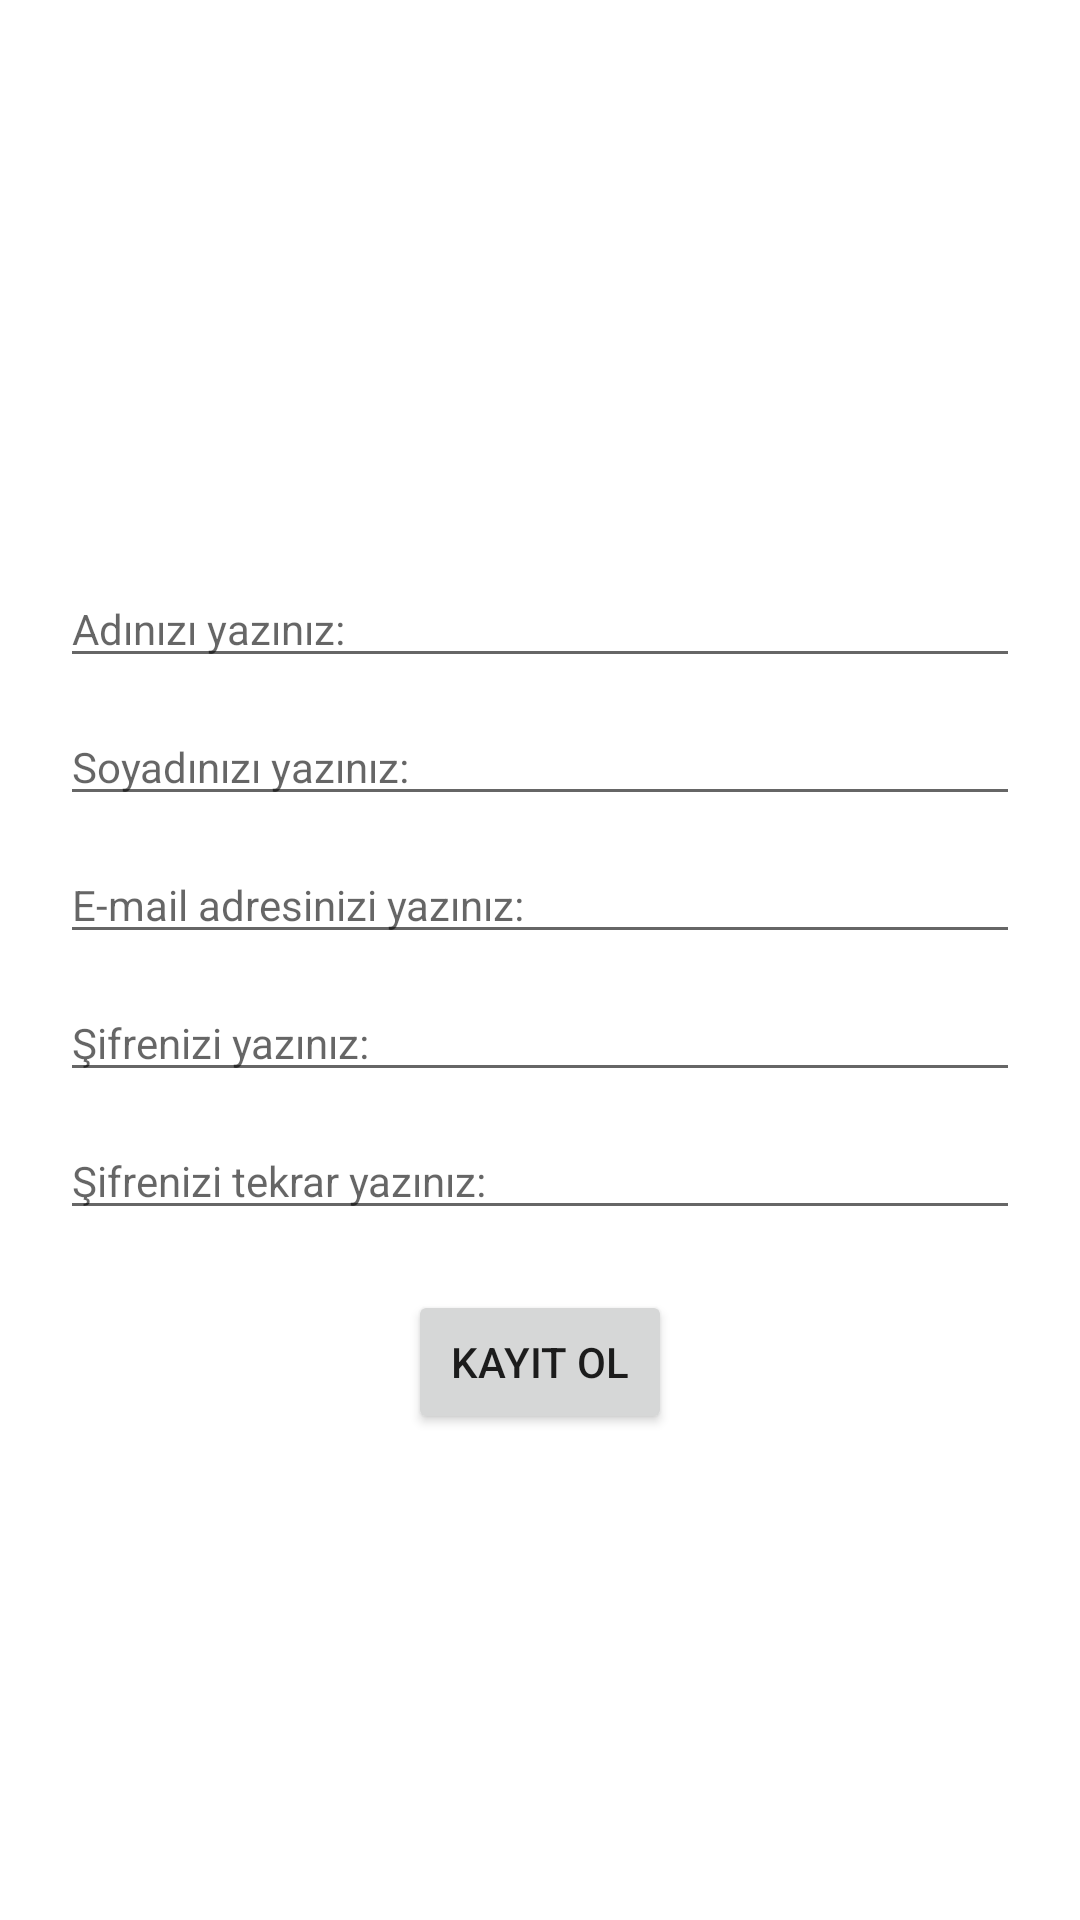

This screen was rendered from an Android layout file. Write that file and the resources it references.
<!-- AndroidManifest.xml: application theme Theme.AlisverisHatirlaticisi -->
<!-- res/layout/activity_kayit_ol.xml -->
<?xml version="1.0" encoding="utf-8"?>
<LinearLayout
    xmlns:android="http://schemas.android.com/apk/res/android"
    xmlns:app="http://schemas.android.com/apk/res-auto"
    xmlns:tools="http://schemas.android.com/tools"
    android:layout_width="match_parent"
    android:layout_height="match_parent"
    android:orientation="vertical"
    android:padding="20dp"
    tools:context=".KayitOlActivity">


    <ScrollView
        android:layout_width="match_parent"
        android:layout_height="match_parent">



        <LinearLayout
            android:layout_width="match_parent"
            android:layout_height="wrap_content"
            android:gravity="center"
            android:orientation="vertical">


            <ImageView
                android:id="@+id/userimageView"
                android:layout_width="150dp"
                android:layout_height="150dp"
                android:onClick="gorselEkle"
                app:srcCompat="@drawable/icons8_putin_96"></ImageView>


            <EditText
                android:id="@+id/createuserNameText"
                android:layout_width="match_parent"
                android:layout_height="wrap_content"
                android:ems="10"
                android:hint="Adınızı yazınız:"
                android:inputType="textPersonName"
                android:maxLength="10"
                android:textSize="14sp"
                android:layout_marginTop="20dp"
                />


            <EditText

                android:id="@+id/soyadText"
                android:layout_height="wrap_content"
                android:layout_width="match_parent"
                android:ems="10"
                android:hint="Soyadınızı yazınız:"
                android:inputType="textPersonName"
                android:maxLength="10"
                android:textSize="14sp"
                android:layout_marginTop="10dp"

                />



            <EditText
                android:id="@+id/createEmailText"
                android:layout_height="wrap_content"
                android:layout_width="match_parent"
                android:ems="10"
                android:hint="E-mail adresinizi yazınız:"
                android:inputType="textEmailAddress"
                android:maxLength="35"
                android:textSize="14sp"
                android:layout_marginTop="10dp"
                />



            <EditText
                android:id="@+id/createPasswordText"
                android:layout_width="match_parent"
                android:layout_height="wrap_content"
                android:ems="10"
                android:hint="Şifrenizi yazınız:"
                android:inputType="textPassword"
                android:maxLength="20"
                android:textSize="14sp"
                android:layout_marginTop="10dp"
                />


            <EditText
                android:id="@+id/createPasswordTwoText"
                android:layout_width="match_parent"
                android:layout_height="wrap_content"
                android:ems="10"
                android:hint="Şifrenizi tekrar yazınız:"
                android:inputType="textPassword"
                android:maxLength="20"
                android:textSize="14sp"
                android:layout_marginTop="10dp"
                />



            <Button
                android:id="@+id/buttonCreate"
                android:layout_width="wrap_content"
                android:layout_height="wrap_content"
                android:onClick="createUser"
                android:text="Kayıt Ol"
                android:layout_marginTop="20dp"
                />



        </LinearLayout>


    </ScrollView>


</LinearLayout>
<!-- resources referenced by this layout -->
<resources>
  <style name="Theme.AlisverisHatirlaticisi" parent="Theme.MaterialComponents.DayNight.DarkActionBar">
          
          <item name="colorPrimary">@color/purple_500</item>
          <item name="colorPrimaryVariant">@color/purple_700</item>
          <item name="colorOnPrimary">@color/white</item>
          
          <item name="colorSecondary">@color/teal_200</item>
          <item name="colorSecondaryVariant">@color/teal_700</item>
          <item name="colorOnSecondary">@color/black</item>
          
          <item name="android:statusBarColor" tools:targetApi="l">?attr/colorPrimaryVariant</item>
          
      </style>
  <!-- not gathered from this repository: default colours our renderer supplied (Android Studio template values) -->
  <color name="purple_500">#FF6200EE</color>
  <color name="purple_700">#FF3700B3</color>
  <color name="teal_200">#FF03DAC5</color>
  <color name="teal_700">#FF018786</color>
  <color name="black">#FF000000</color>
  <color name="white">#FFFFFFFF</color>
</resources>
